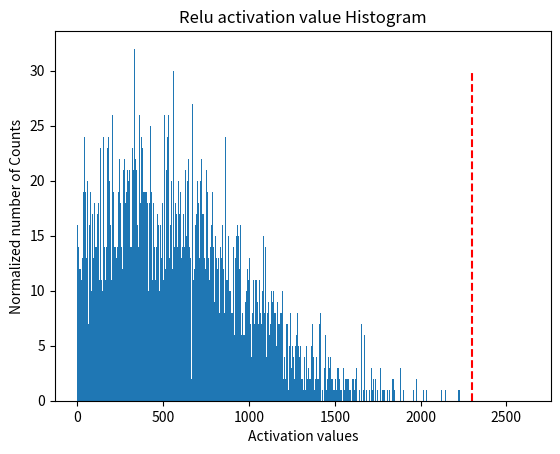

Generate this figure with matplotlib:
import random
import numpy as np
import matplotlib.pyplot as plt
def generator_P(size):
    walk = []
    avg  = random.uniform(3.000, 600.999)
    std  = random.uniform(500.000, 1024.959)
    for _ in range(size):
        walk.append(random.gauss(avg, std))
    return walk

def smooth_distribution(p, eps=0.0001):
    is_zeros = (p == 0).astype(np.float32)
    is_nonzeros = (p != 0).astype(np.float32)
    n_zeros = is_zeros.sum()
    n_nonzeros = p.size - n_zeros
    if not n_nonzeros:
        raise ValueError('The discrete probability distribution is malformed. All entries are 0.')
    eps1 = eps * float(n_zeros) / float(n_nonzeros)
    assert eps1 < 1.0, 'n_zeros=%d, n_nonzeros=%d, eps1=%f' % (n_zeros, n_nonzeros, eps1)
    hist = p.astype(np.float32)
    hist += eps * is_zeros + (-eps1) * is_nonzeros
    assert (hist <= 0).sum() == 0
    return hist

import copy
import scipy.stats as stats
def threshold_distribution(distribution, target_bin=128):
    distribution = distribution[1:]
    length = distribution.size  # 获取概率分布的大小
    threshold_sum = sum(distribution[target_bin:])  # 计算概率分布从target_bin位置开始的累加和，即outliers_count
    kl_divergence = np.zeros(length - target_bin)   # 初始化一个numpy数组，用来存放每个阈值下计算得到的KL散度
    
    for threshold in range(target_bin, length):
        sliced_nd_hist = copy.deepcopy(distribution[:threshold])

        # generate reference distribution P
        p = sliced_nd_hist.copy()
        p[threshold - 1] += threshold_sum   # 将后面outliers_count加到reference_distribution_P中，得到新的概率分布  
        threshold_sum = threshold_sum - distribution[threshold] # 更新threshold_sum的值
        
        # is_nonzeros[k] indicates whether hist[k] is nonzero
        is_nonzeros = (p != 0).astype(np.int64)   # 判断每一位是否非零

        quantized_bins = np.zeros(target_bin, dtype=np.int64)
        # calculate how many bins should be merged to generate
        # quantized distribution q
        num_merged_bins = sliced_nd_hist.size // target_bin    # 计算stride
        
        # merge hist into num_quantized_bins bins
        for j in range(target_bin):
            start = j * num_merged_bins
            stop  = start + num_merged_bins
            quantized_bins[j] = sliced_nd_hist[start:stop].sum()
        quantized_bins[-1] += sliced_nd_hist[target_bin * num_merged_bins:].sum() # 将多余位累加到最后整除的位置上

        # expand quantized_bins into p.size bins
        q = np.zeros(sliced_nd_hist.size, dtype=np.float64) # 进行位扩展
        for j in range(target_bin):
            start = j * num_merged_bins
            if j == target_bin - 1:
                stop = -1
            else:
                stop = start + num_merged_bins
            norm = is_nonzeros[start:stop].sum()
            if norm != 0:
                q[start:stop] = float(quantized_bins[j]) / float(norm)

        # 平滑处理，保证KLD计算出来不会无限大
        p = smooth_distribution(p)
        q = smooth_distribution(q)

        # calculate kl_divergence between p and q
        kl_divergence[threshold - target_bin] = stats.entropy(p, q) # 计算KL散度
    
    min_kl_divergence = np.argmin(kl_divergence)    # 选择最小的KL散度
    threshold_value = min_kl_divergence + target_bin
    
    return threshold_value

if __name__ == '__main__':
    # 获取KL最小阈值
    size = 20480
    P = generator_P(size)
    P = np.array(P)
    P = P[P>0]
    print("最大的激活值", max(np.absolute(P)))

    hist, bins = np.histogram(P, bins=2048)
    threshold = threshold_distribution(hist, target_bin=128)
    print("threshold 所在组:", threshold)
    print("threshold 所在组的区间范围:", bins[threshold])
    # 分成split_zie组，density表示是否要normed
    plt.title("Relu activation value Histogram")
    plt.xlabel("Activation values")
    plt.ylabel("Normalized number of Counts")
    plt.hist(P, bins=2047)
    plt.vlines(bins[threshold], 0, 30, colors='r', linestyles='dashed')
    plt.show()
